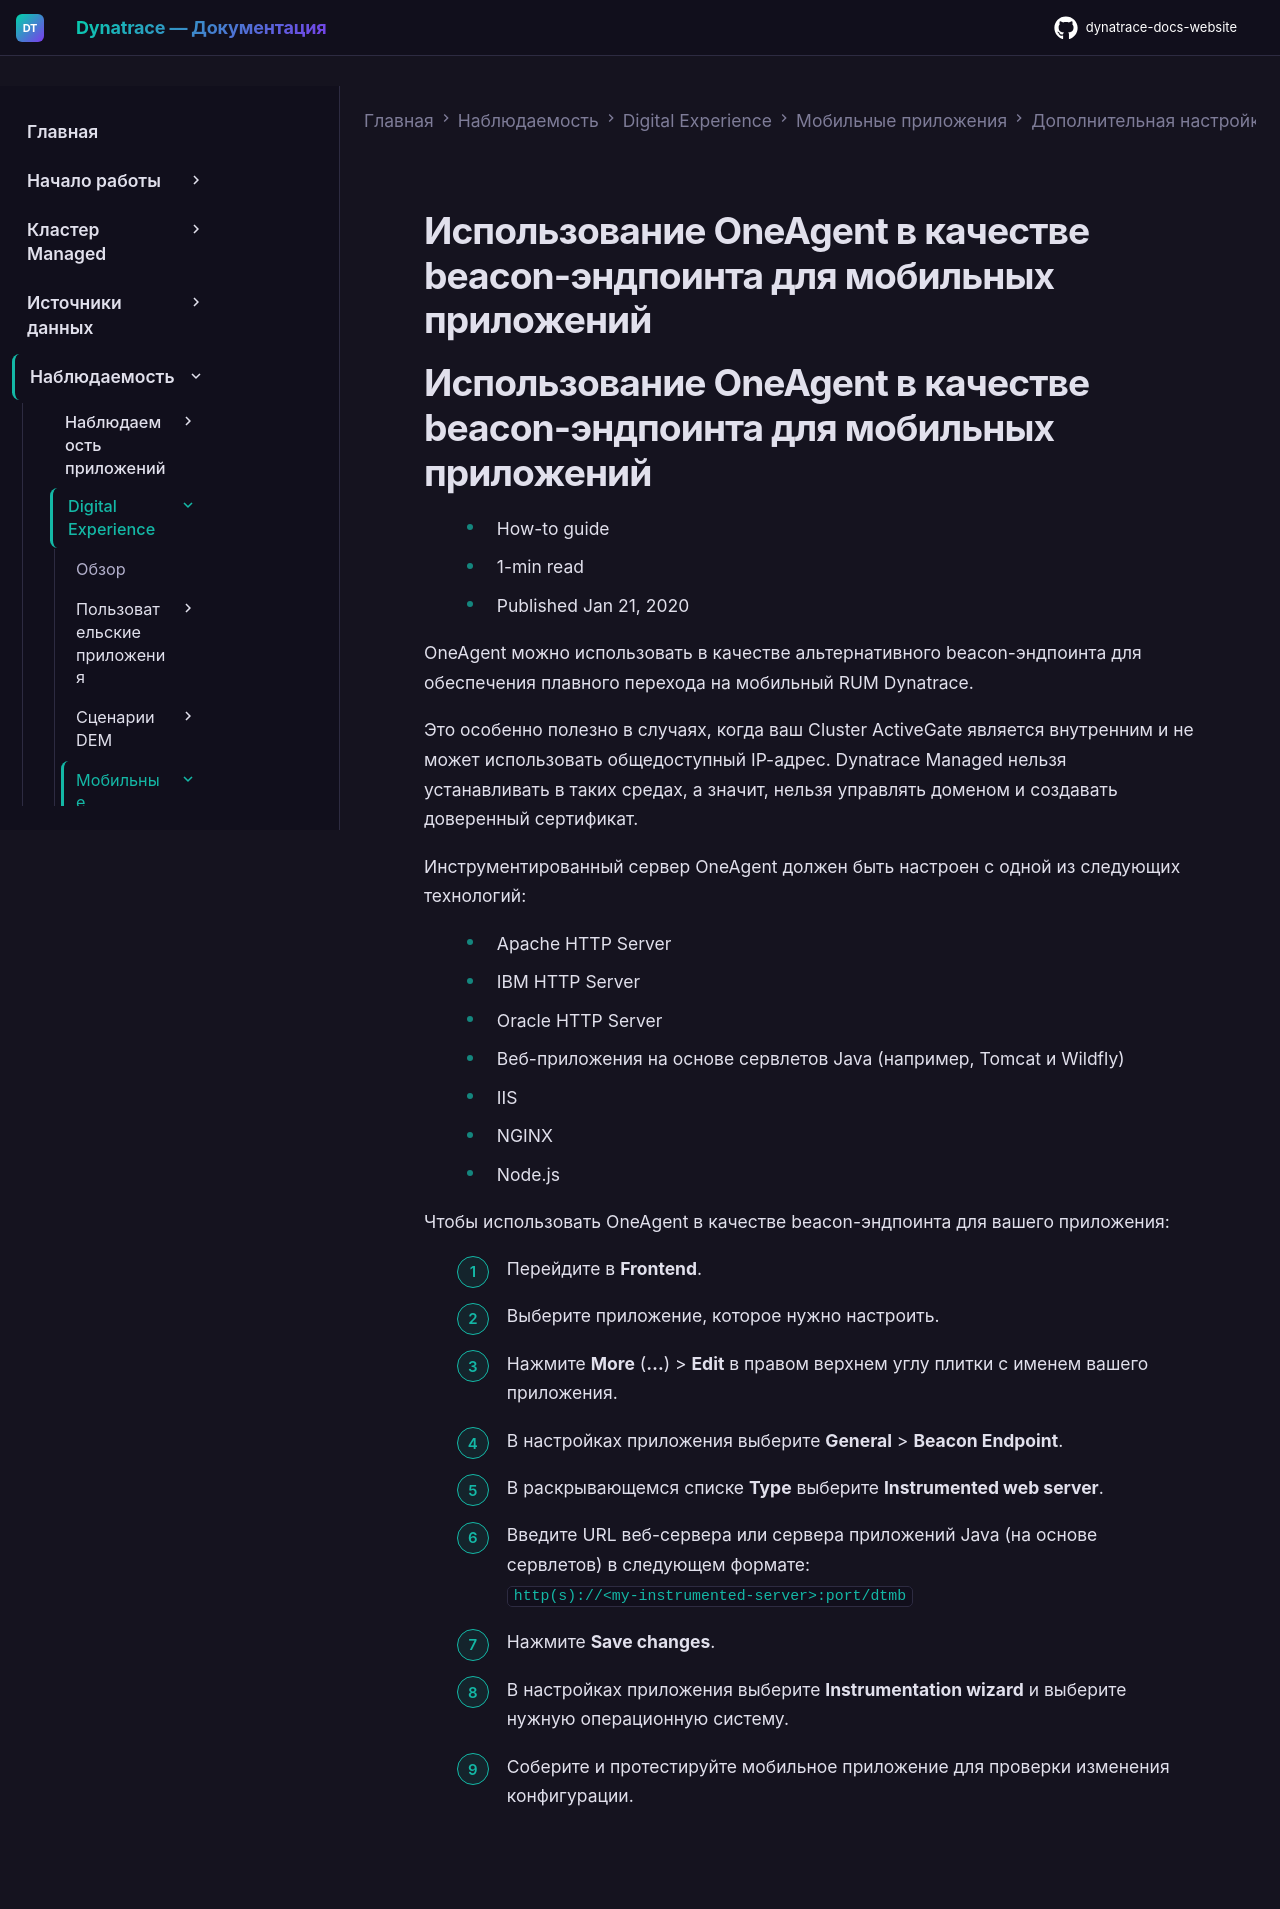

repository: Yerkebulan-Ardabayev/dynatrace-docs-website · page: managed-ru/observe/digital-experience/mobile-applications/additional-configuration/oneagent-as-beacon-forwarder-mobile/index.html · generator: mkdocs

---
title: Использование OneAgent в качестве beacon-эндпоинта для мобильных приложений
source: https://docs.dynatrace.com/managed/observe/digital-experience/mobile-applications/additional-configuration/oneagent-as-beacon-forwarder-mobile
scraped: 2026-05-12T11:32:38.750632
---

# Использование OneAgent в качестве beacon-эндпоинта для мобильных приложений

# Использование OneAgent в качестве beacon-эндпоинта для мобильных приложений

* How-to guide
* 1-min read
* Published Jan 21, 2020

OneAgent можно использовать в качестве альтернативного beacon-эндпоинта для обеспечения плавного перехода на мобильный RUM Dynatrace.

Это особенно полезно в случаях, когда ваш Cluster ActiveGate является внутренним и не может использовать общедоступный IP-адрес. Dynatrace Managed нельзя устанавливать в таких средах, а значит, нельзя управлять доменом и создавать доверенный сертификат.

Инструментированный сервер OneAgent должен быть настроен с одной из следующих технологий:

* Apache HTTP Server
* IBM HTTP Server
* Oracle HTTP Server
* Веб-приложения на основе сервлетов Java (например, Tomcat и Wildfly)
* IIS
* NGINX
* Node.js

Чтобы использовать OneAgent в качестве beacon-эндпоинта для вашего приложения:

1. Перейдите в **Frontend**.
2. Выберите приложение, которое нужно настроить.
3. Нажмите **More** (**…**) > **Edit** в правом верхнем углу плитки с именем вашего приложения.
4. В настройках приложения выберите **General** > **Beacon Endpoint**.
5. В раскрывающемся списке **Type** выберите **Instrumented web server**.
6. Введите URL веб-сервера или сервера приложений Java (на основе сервлетов) в следующем формате:  
   `http(s)://<my-instrumented-server>:port/dtmb`
7. Нажмите **Save changes**.
8. В настройках приложения выберите **Instrumentation wizard** и выберите нужную операционную систему.
9. Соберите и протестируйте мобильное приложение для проверки изменения конфигурации.
